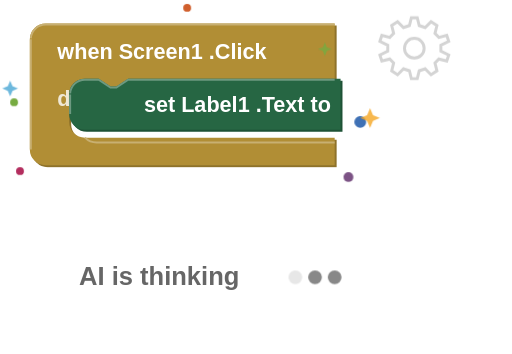
t = 0.00 s
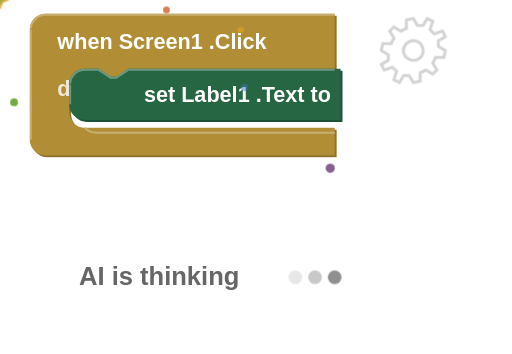
t = 1.50 s
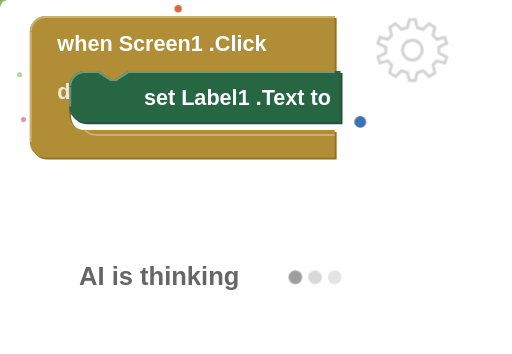
t = 2.00 s
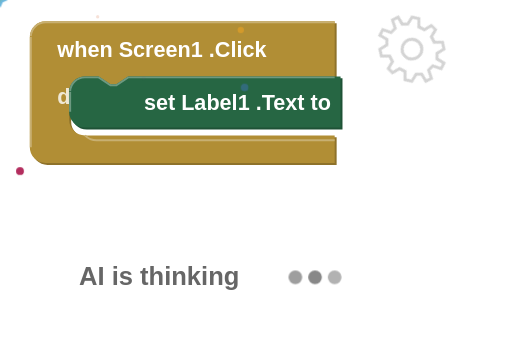
t = 2.50 s
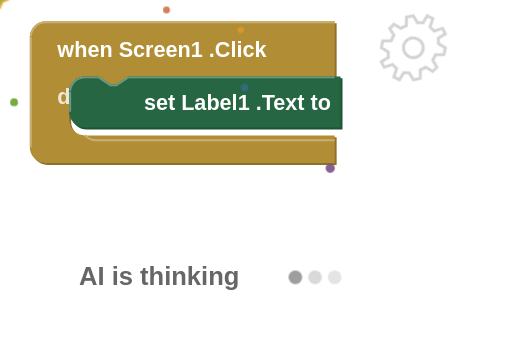
t = 3.50 s
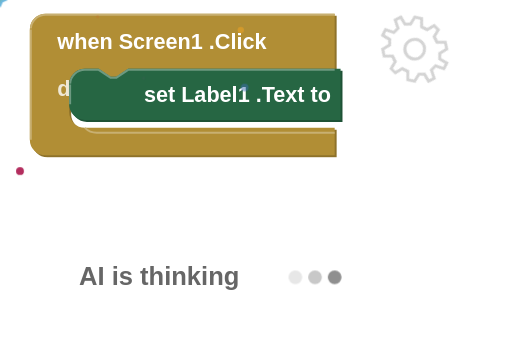
t = 4.50 s

The animated SVG that drew these frames (rendered in a browser with its animation timeline set to each time). Animation: 4 CSS @keyframes rules; one cycle of 5.50 s, repeats indefinitely.

<svg xmlns="http://www.w3.org/2000/svg" viewBox="0 0 260 180" width="260" height="180">
  <defs>
    <style>
      .ai-stack { animation: aiFloat 3s ease-in-out infinite; }
      @keyframes aiFloat {
        0%, 100% { transform: translateY(0); }
        50%      { transform: translateY(-5px); }
      }
      .sparkle { animation: sparklePop 2s ease-in-out infinite; }
      .sp-d1 { animation-delay: 0s; }
      .sp-d2 { animation-delay: 0.5s; }
      .sp-d3 { animation-delay: 1s; }
      .sp-d4 { animation-delay: 1.5s; }
      .sp-d5 { animation-delay: 0.3s; }
      .sp-d6 { animation-delay: 0.8s; }
      @keyframes sparklePop {
        0%, 100% { opacity: 0; transform: scale(0.3); }
        50%      { opacity: 1; transform: scale(1); }
      }
      .gear-wrap { transform-origin: 210px 25px; animation: spin 4s linear infinite; }
      @keyframes spin { from { transform: rotate(0deg); } to { transform: rotate(360deg); } }
      .dot { animation: dotPulse 1.5s ease-in-out infinite; }
      .dot-d1 { animation-delay: 0s; }
      .dot-d2 { animation-delay: 0.3s; }
      .dot-d3 { animation-delay: 0.6s; }
      @keyframes dotPulse {
        0%, 100% { opacity: 0.2; }
        50%      { opacity: 1; }
      }
      .bt { font-family: sans-serif; font-size: 11px; font-weight: bold; fill: #fff; }
      .label-text { font-family: sans-serif; font-size: 13px; fill: #666; font-weight: 600; }
    </style>
  </defs>

  <!-- Rotating gear -->
  <g class="gear-wrap">
    <path d="M 209,40 L 212,40 L 213,36 L 216,35 L 219,38 L 222,36 L 221,32 L 223,30 L 227,31 L 228,28 L 224,26 L 224,23 L 228,21 L 227,18 L 223,19 L 221,17 L 222,13 L 219,11 L 216,14 L 213,13 L 212,9 L 209,9 L 208,13 L 205,14 L 202,11 L 199,13 L 200,17 L 198,19 L 194,18 L 193,21 L 197,23 L 197,26 L 193,28 L 194,31 L 198,30 L 200,32 L 199,36 L 202,38 L 205,35 L 208,36 Z"
      fill="none" stroke="#aaa" stroke-width="1.5" opacity="0.5"/>
    <circle cx="210.5" cy="24.5" r="5" fill="none" stroke="#aaa" stroke-width="1.5" opacity="0.5"/>
  </g>

  <!-- Block stack — event block with C-shape + child block, floats as unit -->
  <!-- Event: W=155, header=28, inner=28, bottom=8, total=72 -->
  <g transform="translate(15, 12)">
    <g class="ai-stack">
      <!-- Event block (gold) C-shape -->
      <path transform="translate(1,1)" fill="#8e722a"
        d="m 0,0 m 0,8 a 8 8 0 0,1 8,-8 h 147 V 28 H 50 l -6,4 -3,0 -6,-4 h -7 a 8 8 0 0,0 -8,8 v 14 a 8 8 0 0,0 8,8 H 155 V 72 h -147 a 8 8 0 0,1 -8,-8 z"/>
      <path fill="#b18e35" stroke="none"
        d="m 0,0 m 0,8 a 8 8 0 0,1 8,-8 h 147 V 28 H 50 l -6,4 -3,0 -6,-4 h -7 a 8 8 0 0,0 -8,8 v 14 a 8 8 0 0,0 8,8 H 155 V 72 h -147 a 8 8 0 0,1 -8,-8 z"/>
      <path fill="none" stroke="#c8b072" stroke-width="1"
        d="m 0.5,7.5 a 7.5 7.5 0 0,1 7.5,-7 H 155 M 28,58 a 8.5 8.5 0 0,0 6,2.5 H 155 M 0.5,64 V 8"/>
      <text class="bt" x="14" y="18">when Screen1 .Click</text>
      <text class="bt" x="14" y="42" font-size="10" opacity="0.8">do</text>

      <!-- Child block: Setter (dark green) at inner position -->
      <g transform="translate(20, 28)">
        <path transform="translate(1,1)" fill="#1e5236"
          d="m 0,0 m 0,8 a 8 8 0 0,1 8,-8 h 7 l 6,4 3,0 6,-4 h 108 V 26 h -130 a 8 8 0 0,1 -8,-8 z"/>
        <path fill="#266643" stroke="none"
          d="m 0,0 m 0,8 a 8 8 0 0,1 8,-8 h 7 l 6,4 3,0 6,-4 h 108 V 26 h -130 a 8 8 0 0,1 -8,-8 z"/>
        <path fill="none" stroke="#6d9980" stroke-width="1"
          d="m 0.5,7.5 a 7.5 7.5 0 0,1 7.5,-7 H 15 l 6,4 3,0 6,-4 H 135 M 0.5,18 V 8"/>
        <text class="bt" x="38" y="17">set Label1 .Text  to</text>
      </g>
    </g>
  </g>

  <!-- Sparkle particles -->
  <g transform="translate(15, 12)">
    <circle class="sparkle sp-d1" cx="165" cy="5" r="2.5" fill="#F5A623"/>
    <circle class="sparkle sp-d2" cx="-8" cy="40" r="2" fill="#77AB41"/>
    <circle class="sparkle sp-d3" cx="168" cy="50" r="3" fill="#3F71B5"/>
    <circle class="sparkle sp-d4" cx="-5" cy="75" r="2" fill="#B32D5E"/>
    <circle class="sparkle sp-d5" cx="162" cy="78" r="2.5" fill="#7C5385"/>
    <circle class="sparkle sp-d6" cx="80" cy="-8" r="2" fill="#D05F2D"/>
  </g>
  <g class="sparkle sp-d2" transform="translate(188, 60)">
    <path d="M 0,-5 L 1.5,-1.5 L 5,0 L 1.5,1.5 L 0,5 L -1.5,1.5 L -5,0 L -1.5,-1.5 Z" fill="#F5A623" opacity="0.8"/>
  </g>
  <g class="sparkle sp-d4" transform="translate(5, 45)">
    <path d="M 0,-4 L 1.2,-1.2 L 4,0 L 1.2,1.2 L 0,4 L -1.2,1.2 L -4,0 L -1.2,-1.2 Z" fill="#49A6D4" opacity="0.8"/>
  </g>
  <g class="sparkle sp-d6" transform="translate(165, 25)">
    <path d="M 0,-3.5 L 1,-1 L 3.5,0 L 1,1 L 0,3.5 L -1,1 L -3.5,0 L -1,-1 Z" fill="#77AB41" opacity="0.8"/>
  </g>

  <!-- "AI is thinking" label with animated dots -->
  <text class="label-text" x="40" y="145">AI is thinking</text>
  <circle class="dot dot-d1" cx="150" cy="141" r="3.5" fill="#888"/>
  <circle class="dot dot-d2" cx="160" cy="141" r="3.5" fill="#888"/>
  <circle class="dot dot-d3" cx="170" cy="141" r="3.5" fill="#888"/>
</svg>
